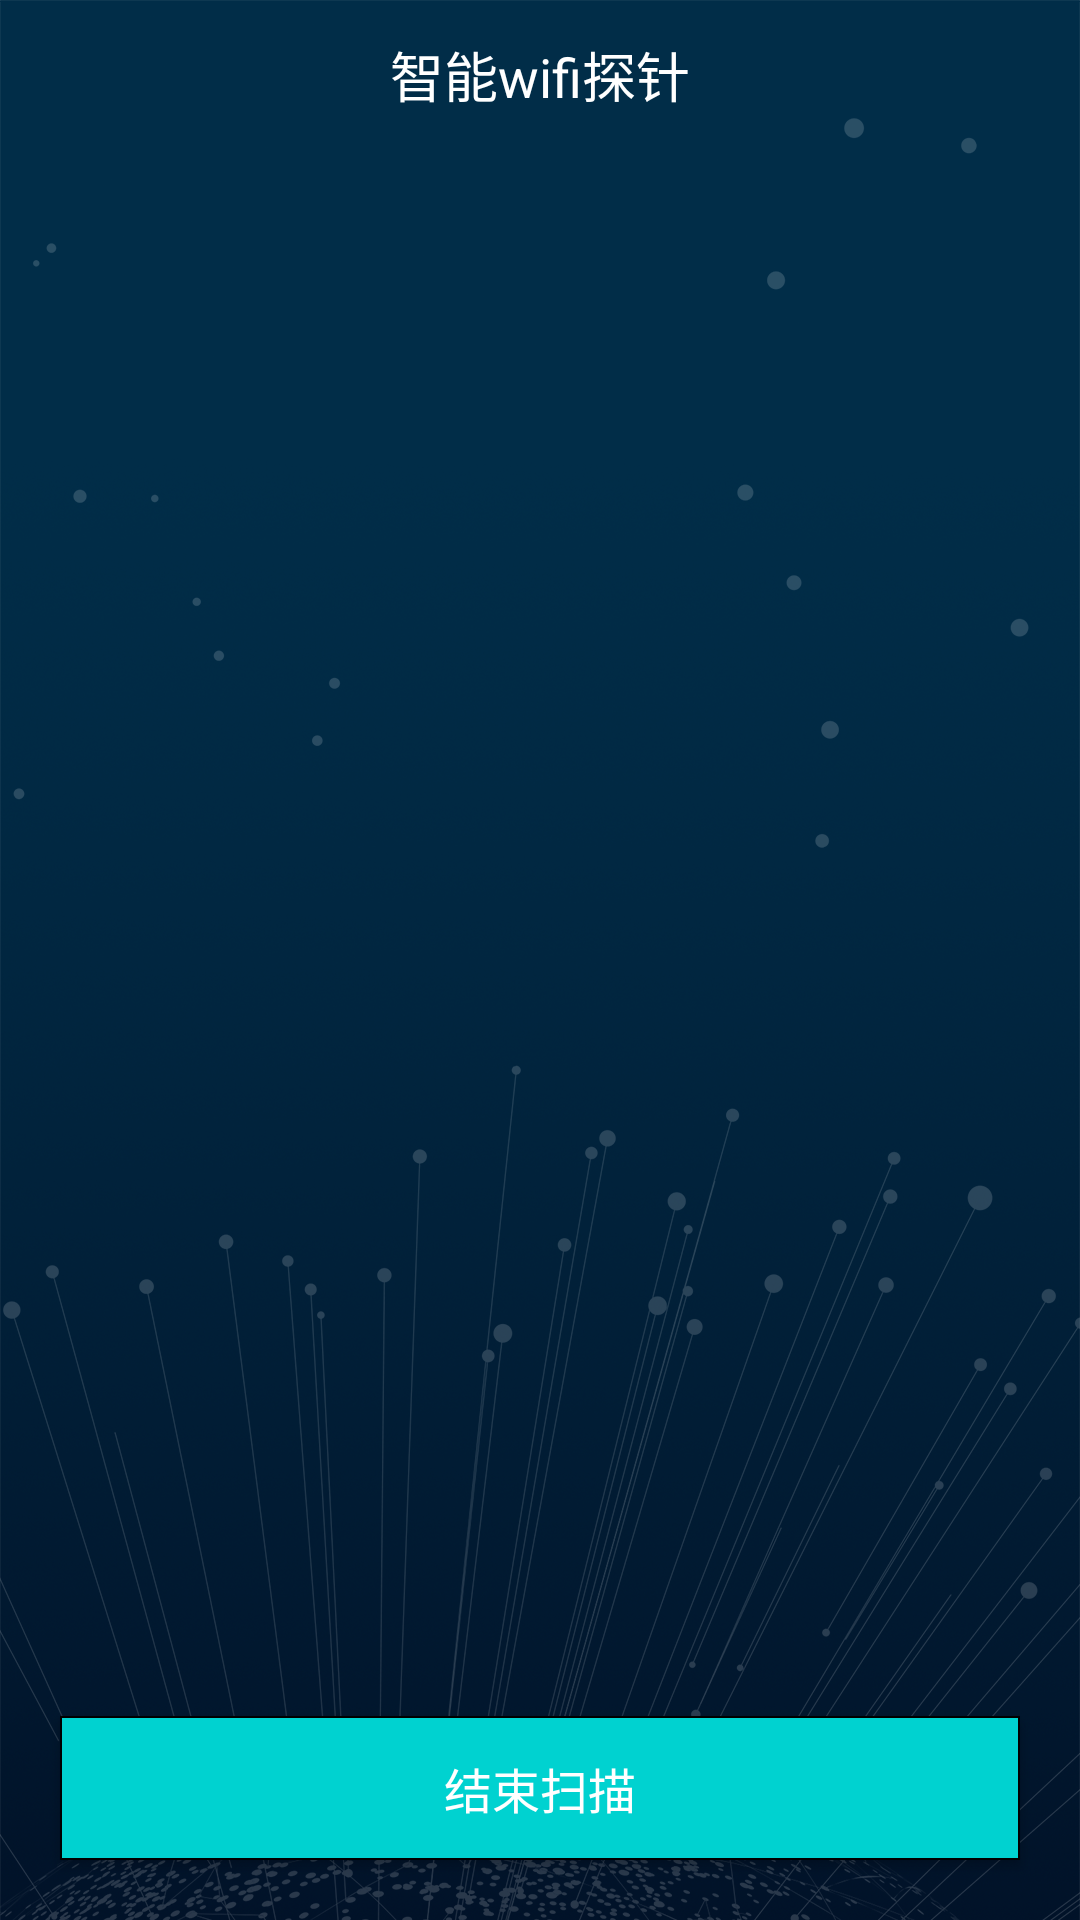

Layout XML and referenced resources for this Android screen:
<!-- AndroidManifest.xml: application theme AppTheme.Full -->
<!-- res/layout/activity_listview.xml -->
<?xml version="1.0" encoding="utf-8"?>
<LinearLayout xmlns:android="http://schemas.android.com/apk/res/android"
    android:layout_width="match_parent"
    android:layout_height="match_parent"
    android:background="@drawable/wifi_2"
    android:orientation="vertical">

    <LinearLayout
        android:layout_width="match_parent"
        android:layout_height="50dp"
        android:background="#00000000"
        android:gravity="center">

        <TextView
            android:layout_width="wrap_content"
            android:layout_height="wrap_content"
            android:text="智能wifi探针"
            android:textColor="@android:color/white"
            android:textSize="18sp" />

    </LinearLayout>

    <RelativeLayout
        android:layout_width="match_parent"
        android:layout_height="match_parent">

        <ListView
            android:layout_above="@+id/btn_cancel"
            android:id="@+id/list_address"
            android:layout_width="match_parent"
            android:layout_height="wrap_content"
            android:layout_marginTop="20dp"
            android:divider="@drawable/diver"
            android:dividerHeight="1dp"
            android:stackFromBottom="true" />

        <Button
            android:id="@+id/btn_cancel"
            android:layout_width="match_parent"
            android:layout_height="wrap_content"
            android:layout_alignParentBottom="true"
            android:layout_marginTop="20dp"
            android:layout_marginBottom="20dp"
            android:layout_marginLeft="20dp"
            android:layout_marginRight="20dp"
            android:background="@drawable/shape_button"
            android:text="结束扫描"
            android:textColor="#FFFFFF"
            android:textSize="16sp" />
    </RelativeLayout>
</LinearLayout>
<!-- resources referenced by this layout -->
<resources>
  <!-- drawable diver: png bitmap (drawable-xxhdpi, 1223 bytes) -->
  <!-- drawable shape_button (drawable) -->
  <?xml version="1.0" encoding="utf-8"?>
  <shape xmlns:android="http://schemas.android.com/apk/res/android"
      android:shape="rectangle">
      <solid android:color="#00d2d0"/>
      <stroke android:width="2px"/>
  </shape>
  <!-- drawable wifi_2: png bitmap (drawable-xxhdpi, 842894 bytes) -->
  <style name="AppTheme.Full" parent="AppTheme.NoActionBar">
          <item name="android:windowFullscreen">true</item>
      </style>
  <style name="AppTheme.NoActionBar">
          <item name="windowActionBar">false</item>
          <item name="windowNoTitle">true</item>
      </style>
</resources>
